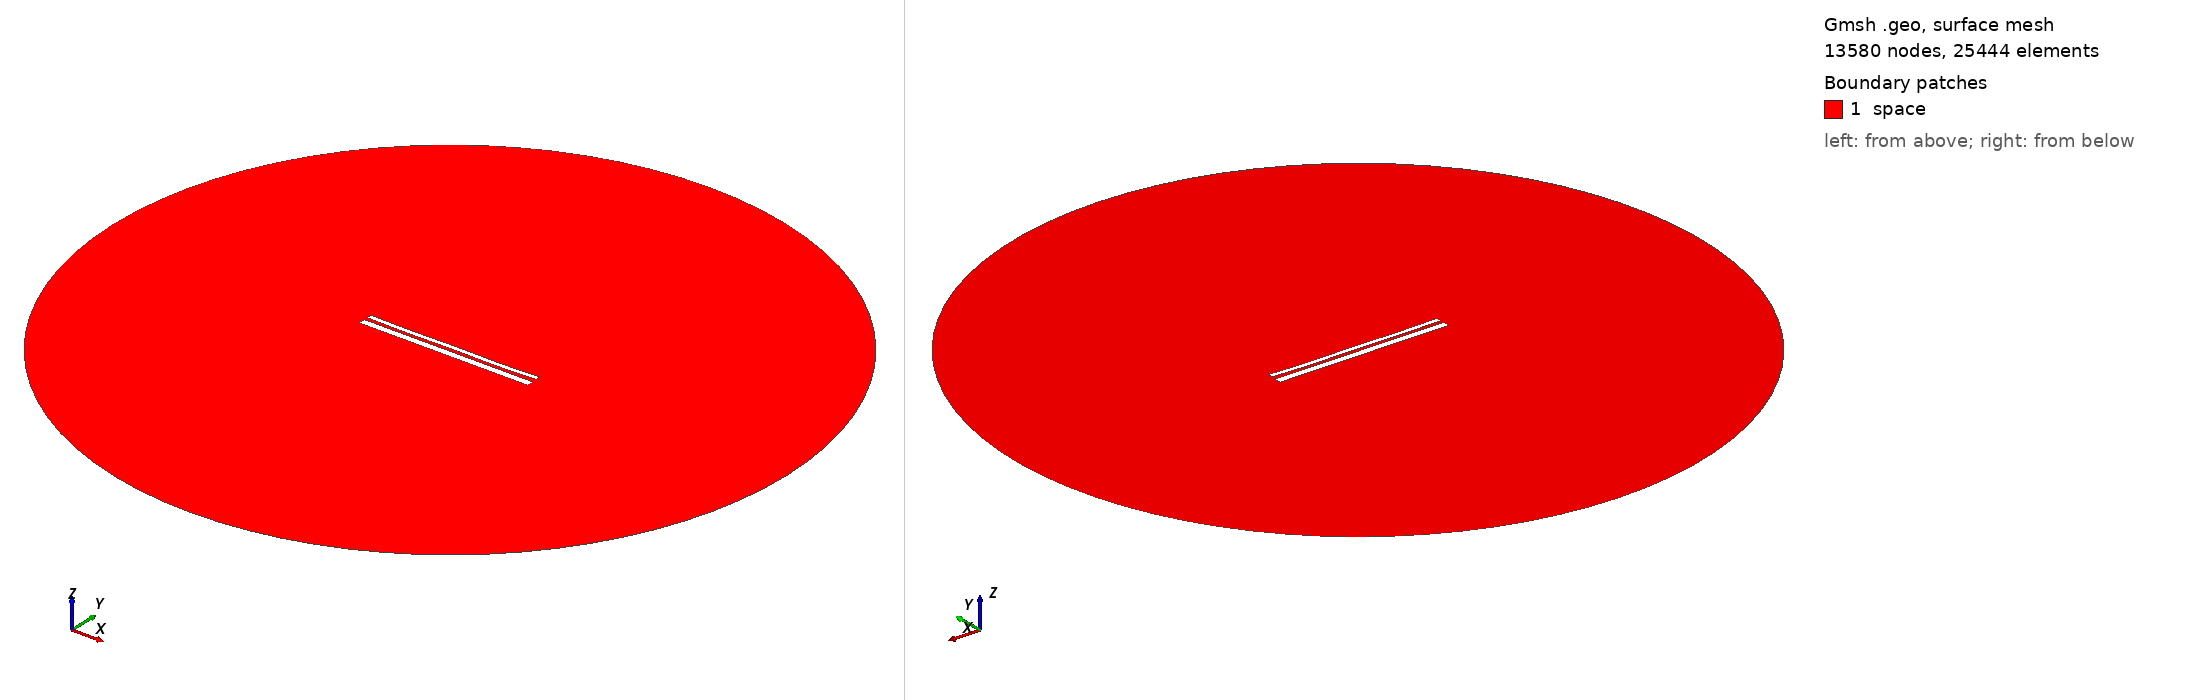

Gmsh geometry script, surface-meshed: 13580 nodes, 25444 surface elements. Boundary patches (legend numbers): 1 space. Left view from above one corner, right view from below the opposite corner. Legend entries are the model's physical surfaces. The drawing asked Gmsh for element sizes between 1% and 20% of the model's largest extent; the script's own settings can give other sizes.

=== 12761.geo (drawn) ===
//---------------------------------------
// Geometry kernel
//---------------------------------------

SetFactory("OpenCASCADE");



//---------------------------------------
// Parameters of the geometry
//---------------------------------------

// Overetch of the upper plate
overetch = 0.5;

// Distance between the plates
distance = 1.5;

// Discretization over the x axis (for the deformation)
nx = 50; 

// Length of the plate
L = 100 - overetch; 

// Number of modes
n = 4; 

// 1st mode coefficient
coeff(1) = 0.0;
beta(1) = 0.596864 * 3.1415926535 / L;

// 2nd mode coefficient
coeff(2) = -0.15;
beta(2) = 1.49418 * 3.1415926535 / L;

// 3rd mode coefficient
coeff(3) = 0.0;
beta(3) = 2.50025 * 3.1415926535 / L;

// 4th mode coefficient
coeff(4) = -0.15;
beta(4) = 3.49999 * 3.1415926535 / L;



//---------------------------------------
// Upper plate (deformed rectangle)
//---------------------------------------

// Coordiantes of the upper plate
xmin = -50;
xmax = 50 - overetch;

// Height of the upper plate
yheight = 4 - 2 * overetch;

// Indexes of the points
UpperID[] = {};
LowerID[] = {};
LeftID[] = {};
RightID[] = {};

// Point index
p = 1;

// Horizontal edges
For i In {1:nx}
    x = xmin + (i-1)*(xmax - xmin)/(nx-1);

    y_bottom = distance / 2 + overetch;
    For j In {1:n}
        C = (Cosh(beta(j)*L) + Cos(beta(j)*L)) / (Sinh(beta(j)*L) + Sin(beta(j)*L));
        y_bottom  = y_bottom + coeff(j) * (Cosh(beta(j)*(x+50)) - Cos(beta(j)*(x+50)) - C * (Sinh(beta(j)*(x+50)) - Sin(beta(j)*(x+50))));
    EndFor

    y_top = y_bottom + yheight;

    Point(p) = {x, y_top, 0, 1.0};
    UpperID[i] = p;
    p = p + 1;

    Point(p) = {x, y_bottom, 0, 1.0};
    LowerID[i] = p;
    p = p + 1;
EndFor

// Create point lists
UpperPts[] = {}; LowerPts[] = {};
For i In {1:nx}
  UpperPts[] += {UpperID[i]};
  LowerPts[] += {LowerID[i]};
EndFor

// Build splines
Spline(1) = {UpperPts[]};
Spline(2) = {LowerPts[]};
Line(3) = {LowerPts[nx-1], UpperPts[nx-1]};
Line(4) = {LowerPts[0], UpperPts[0]};

// Build the plane surface
Curve Loop(1) = {2, 3, -1, -4};
Plane Surface(1) = {1};



//---------------------------------------
// Lower plate (rectangle)
//---------------------------------------

// Vertices
Point(1001) = {-50, -1, 0, 1.0};
Point(1002) = { 50, -1, 0, 1.0};
Point(1003) = { 50,  -5, 0, 1.0};
Point(1004) = {-50,  -5, 0, 1.0};

// Edges
Line(5) = {1001, 1002};
Line(6) = {1002, 1003};
Line(7) = {1003, 1004};
Line(8) = {1004, 1001};

// Plane surface
Line Loop(2) = {5, 6, 7, 8};
Plane Surface(2) = {2}; 



//---------------------------------------
// Outer (fictious) boundary
//---------------------------------------

// Points
Point(1005) = {0, 0, 0};       // Center
Point(1006) = {200, 0, 0};     // Start point
Point(1007) = {0, 200, 0};     // 90 degrees
Point(1008) = {-200, 0, 0};    // 180 degrees
Point(1009) = {0, -200, 0};    // 270 degrees

// Circle arcs (each needs start, center, end)
Circle(9) = {1006, 1005, 1007};
Circle(10) = {1007, 1005, 1008};
Circle(11) = {1008, 1005, 1009};
Circle(12) = {1009, 1005, 1006};

// Plane surface for the entire domain
Curve Loop(3) = {9, 10, 11, 12};
Surface(3) = {3};

// Subtract the plates from the whole domain to obtain the actual domain where we want to solve the equations
BooleanDifference{ Surface{3}; Delete; }{ Surface{1}; Surface{2}; Delete; }




//---------------------------------------
// Transfinite Lines/Curves
//---------------------------------------

// Set the number of points on the boundaries
r = 7;

// Plates
Transfinite Curve {1, 2} = 50*r Using Progression 1;
Transfinite Curve {3, 4} = 2*r Using Progression 1;
Transfinite Line {5, 7} = 50*r Using Progression 1;
Transfinite Line {6, 8} = 2*r Using Progression 1;

// Outer boundary
Transfinite Line {9, 10, 11, 12} = 20 Using Progression 1;



//---------------------------------------
// Physical groups
//---------------------------------------                

// Physical curves (boundaries)
Physical Line("force_segment", 10) = {2};
Physical Line("upper_plate", 11) = {1, 3, 4};
Physical Line("lower_plate", 12) = {5, 6, 7, 8};
Physical Line("boundary", 20) = {9, 10, 11, 12};

// Physical Surfaces
Physical Surface("space", 30) = {3};



//---------------------------------------
// 6. Generate the Mesh
//---------------------------------------

// 2D mesh generation
Mesh 2;
